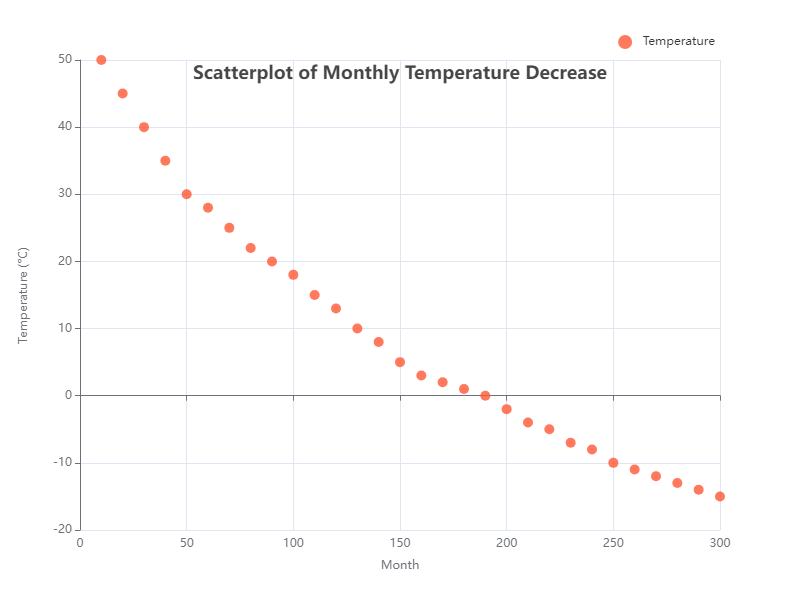

The data file committed next to this chart (first rows):
x, y
10, 50
20, 45
30, 40
40, 35
50, 30
60, 28
70, 25
80, 22
90, 20
100, 18
110, 15
120, 13
130, 10
140, 8
150, 5
160, 3
170, 2
180, 1
190, 0
200, -2
210, -4
220, -5
230, -7
240, -8
250, -10
260, -11
270, -12
280, -13
290, -14
300, -15
